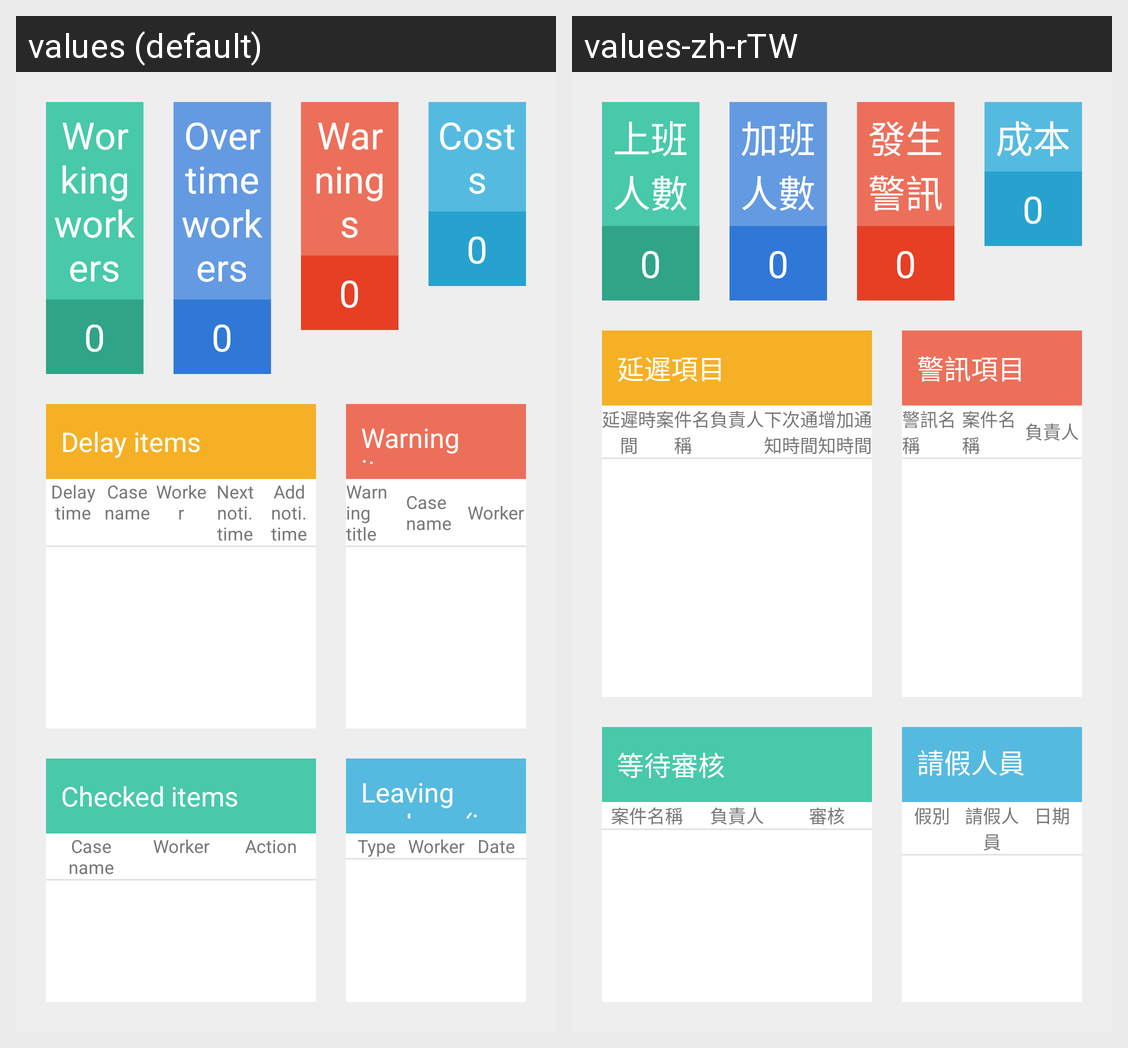

Translations of the strings shown on this Android screen, per locale in the grid:
Android screen res/layout/fragment_main_info.xml rendered under 2 locales, left to right: values (default), values-zh-rTW. Device: Nexus 5 (rendered at 1080×1920; each locale shown at half size, 540×960, under a caption strip naming it); theme AppTheme.
Strings drawn on this screen, with the default value and each locale's value (text and hints the layout hard-codes, and strings that could not be matched under every locale, appear in the picture but are not listed):

main_information_worker_on
  values: Working workers
  values-zh-rTW: 上班人數

main_information_board_0
  values: 0
  values-zh-rTW: 0  [not translated; the default value is used]

main_information_worker_overtime
  values: Overtime workers
  values-zh-rTW: 加班人數

main_information_warning
  values: Warnings
  values-zh-rTW: 發生警訊

main_information_cost
  values: Costs
  values-zh-rTW: 成本

main_information_delay_list_title
  values: Delay items
  values-zh-rTW: 延遲項目

main_information_list_delay_time
  values: Delay time
  values-zh-rTW: 延遲時間

main_information_list_case_name
  values: Case name
  values-zh-rTW: 案件名稱

main_information_list_worker
  values: Worker
  values-zh-rTW: 負責人

main_information_list_delay_time_next
  values: Next noti. time
  values-zh-rTW: 下次通知時間

main_information_list_delay_time_add
  values: Add noti. time
  values-zh-rTW: 增加通知時間

main_information_warning_list_title
  values: Warning items
  values-zh-rTW: 警訊項目

main_information_list_warning_title
  values: Warning title
  values-zh-rTW: 警訊名稱

main_information_review_list_title
  values: Checked items
  values-zh-rTW: 等待審核

main_information_list_checked_action
  values: Action
  values-zh-rTW: 審核

main_information_leave_list_title
  values: Leaving workers (in 7 days)
  values-zh-rTW: 請假人員（七日內）

main_information_list_leave_workers_type
  values: Type
  values-zh-rTW: 假別

main_information_list_leave_workers_worker
  values: Worker
  values-zh-rTW: 請假人員

main_information_list_leave_workers_date
  values: Date
  values-zh-rTW: 日期
